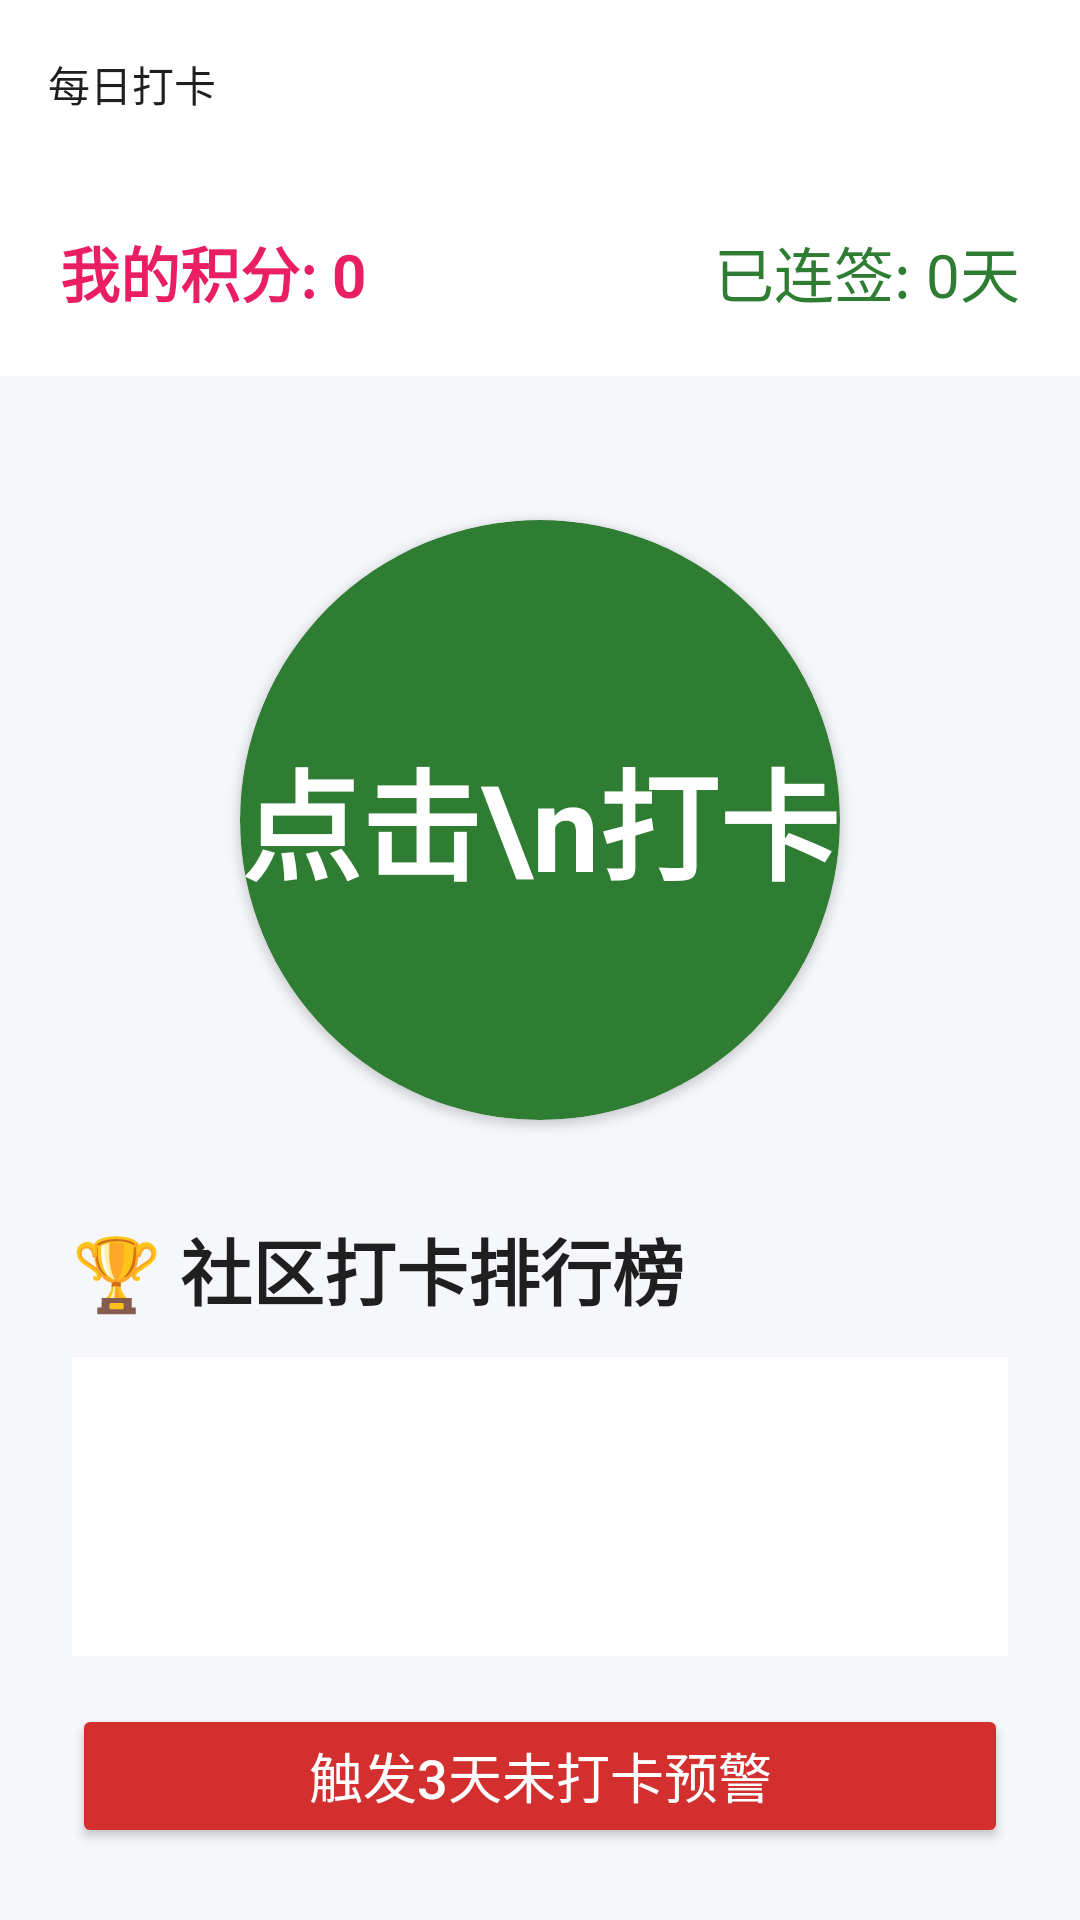

Here is an Android app screen rendered from its layout file. Give the layout XML and the strings, colors and styles it references.
<!-- AndroidManifest.xml: application theme Theme.GoodLife -->
<!-- res/layout/activity_checkin.xml -->
<?xml version="1.0" encoding="utf-8"?>
<LinearLayout xmlns:android="http://schemas.android.com/apk/res/android"
    xmlns:app="http://schemas.android.com/apk/res-auto"
    android:layout_width="match_parent"
    android:layout_height="match_parent"
    android:orientation="vertical"
    android:background="@color/elderly_bg">

    <androidx.appcompat.widget.Toolbar
        android:id="@+id/toolbar"
        android:layout_width="match_parent"
        android:layout_height="?attr/actionBarSize"
        android:background="@color/elderly_surface"
        android:elevation="0dp"
        app:title="每日打卡"
        app:titleTextAppearance="@style/ElderlyTitleText"
        app:titleTextColor="@color/elderly_text_primary" />

    <ProgressBar
        android:id="@+id/progressBar"
        android:layout_width="wrap_content"
        android:layout_height="wrap_content"
        android:layout_gravity="center"
        android:visibility="gone" />

    <LinearLayout
        android:layout_width="match_parent"
        android:layout_height="wrap_content"
        android:orientation="horizontal"
        android:background="@color/elderly_surface"
        android:padding="@dimen/elderly_padding_card"
        android:layout_marginBottom="@dimen/elderly_spacing_md">
        <TextView
            android:id="@+id/tv_total_points"
            android:layout_width="0dp"
            android:layout_height="wrap_content"
            android:layout_weight="1"
            android:text="我的积分: 0"
            android:textSize="@dimen/elderly_text_body_large"
            android:textStyle="bold"
            android:textColor="@color/elderly_brand" />
        <TextView
            android:id="@+id/tv_consecutive_days"
            android:layout_width="wrap_content"
            android:layout_height="wrap_content"
            android:text="已连签: 0天"
            android:textSize="@dimen/elderly_text_body_large"
            android:textColor="@color/elderly_success" />
    </LinearLayout>

    <com.google.android.material.card.MaterialCardView
        android:id="@+id/btn_checkin"
        android:layout_width="200dp"
        android:layout_height="200dp"
        android:layout_gravity="center"
        android:layout_marginTop="@dimen/elderly_spacing_xl"
        android:clickable="true"
        android:focusable="true"
        android:foreground="?android:attr/selectableItemBackground"
        app:cardCornerRadius="100dp"
        app:cardElevation="@dimen/elderly_card_elevation"
        app:cardBackgroundColor="@color/elderly_success"
        app:strokeWidth="0dp">
        <TextView
            android:id="@+id/tv_checkin_text"
            android:layout_width="wrap_content"
            android:layout_height="wrap_content"
            android:layout_gravity="center"
            android:text="点击\n打卡"
            android:textAlignment="center"
            android:textSize="40sp"
            android:textStyle="bold"
            android:textColor="@color/white" />
    </com.google.android.material.card.MaterialCardView>

    <TextView
        android:id="@+id/tv_leaderboard_title"
        android:layout_width="match_parent"
        android:layout_height="wrap_content"
        android:text="🏆 社区打卡排行榜"
        android:textSize="@dimen/elderly_text_title"
        android:textStyle="bold"
        android:layout_marginTop="@dimen/elderly_spacing_xl"
        android:layout_marginHorizontal="@dimen/elderly_padding_page"
        android:layout_marginBottom="@dimen/elderly_spacing_sm"
        android:textColor="@color/elderly_text_primary" />

    <androidx.recyclerview.widget.RecyclerView
        android:id="@+id/rv_leaderboard"
        android:layout_width="match_parent"
        android:layout_height="0dp"
        android:layout_weight="1"
        android:background="@color/elderly_surface"
        android:layout_marginHorizontal="@dimen/elderly_padding_page"
        android:padding="@dimen/elderly_padding_card" />

    
    <Button
        android:id="@+id/btn_debug_alert"
        android:layout_width="match_parent"
        android:layout_height="wrap_content"
        android:layout_marginHorizontal="@dimen/elderly_padding_page"
        android:layout_marginTop="@dimen/elderly_spacing_md"
        android:layout_marginBottom="@dimen/elderly_spacing_lg"
        android:backgroundTint="@color/red"
        android:text="触发3天未打卡预警"
        android:textColor="@color/white"
        android:textSize="@dimen/elderly_text_body" />
</LinearLayout>
<!-- resources referenced by this layout -->
<resources>
  <color name="elderly_bg">#F5F7FA</color>
  <color name="elderly_brand">#E91E63</color>
  <color name="elderly_success">#FF2E7D32</color>
  <color name="elderly_surface">#FFFFFFFF</color>
  <color name="elderly_text_primary">#1F1F1F</color>
  <color name="red">#FFD32F2F</color>
  <color name="white">#FFFFFF</color>
  <dimen name="elderly_card_elevation">2dp</dimen>
  <dimen name="elderly_padding_card">20dp</dimen>
  <dimen name="elderly_padding_page">24dp</dimen>
  <dimen name="elderly_spacing_lg">24dp</dimen>
  <dimen name="elderly_spacing_md">16dp</dimen>
  <dimen name="elderly_spacing_sm">12dp</dimen>
  <dimen name="elderly_spacing_xl">32dp</dimen>
  <dimen name="elderly_text_body">18sp</dimen>
  <dimen name="elderly_text_body_large">20sp</dimen>
  <dimen name="elderly_text_title">24sp</dimen>
  <style name="Theme.GoodLife" parent="Theme.MaterialComponents.Light.NoActionBar" />
</resources>
